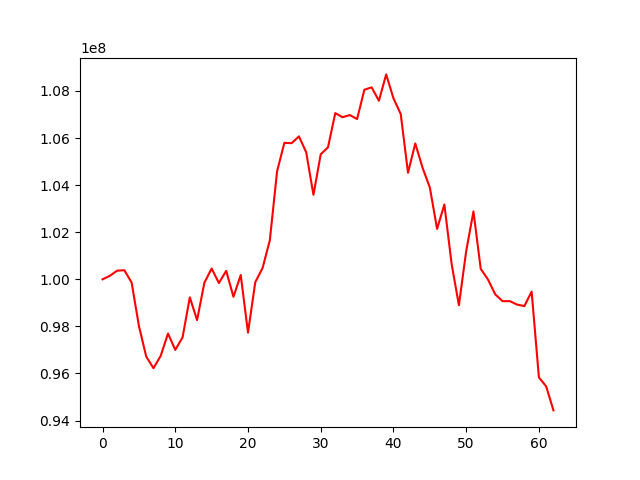

The data file committed next to this chart (first rows):
, 0
0, 100000000
1, 100146531
2, 100365450
3, 100384715
4, 99860625
5, 98018677
6, 96723384
7, 96221294
8, 96751335
9, 97695907
10, 96999876
11, 97530086
12, 99232038
13, 98265258
14, 99851847
15, 100457680
16, 99839833
17, 100358612
18, 99255466
19, 100180817
20, 97732353
21, 99877204
22, 100475350
23, 101654214
24, 104589140
25, 105796776
26, 105782778
27, 106070726
28, 105399247
29, 103586982
30, 105311567
31, 105606279
32, 107059355
33, 106884503
34, 106978043
35, 106808002
36, 108052988
37, 108154988
38, 107585832
39, 108704732
40, 107688716
41, 107021936
42, 104525023
43, 105773394
44, 104738175
45, 103903660
46, 102139095
47, 103177706
48, 100645818
49, 98898989
50, 101193802
51, 102883193
52, 100444688
53, 99989770
54, 99359330
55, 99071384
56, 99071384
57, 98926300
58, 98860741
59, 99478357
... 3 more rows
